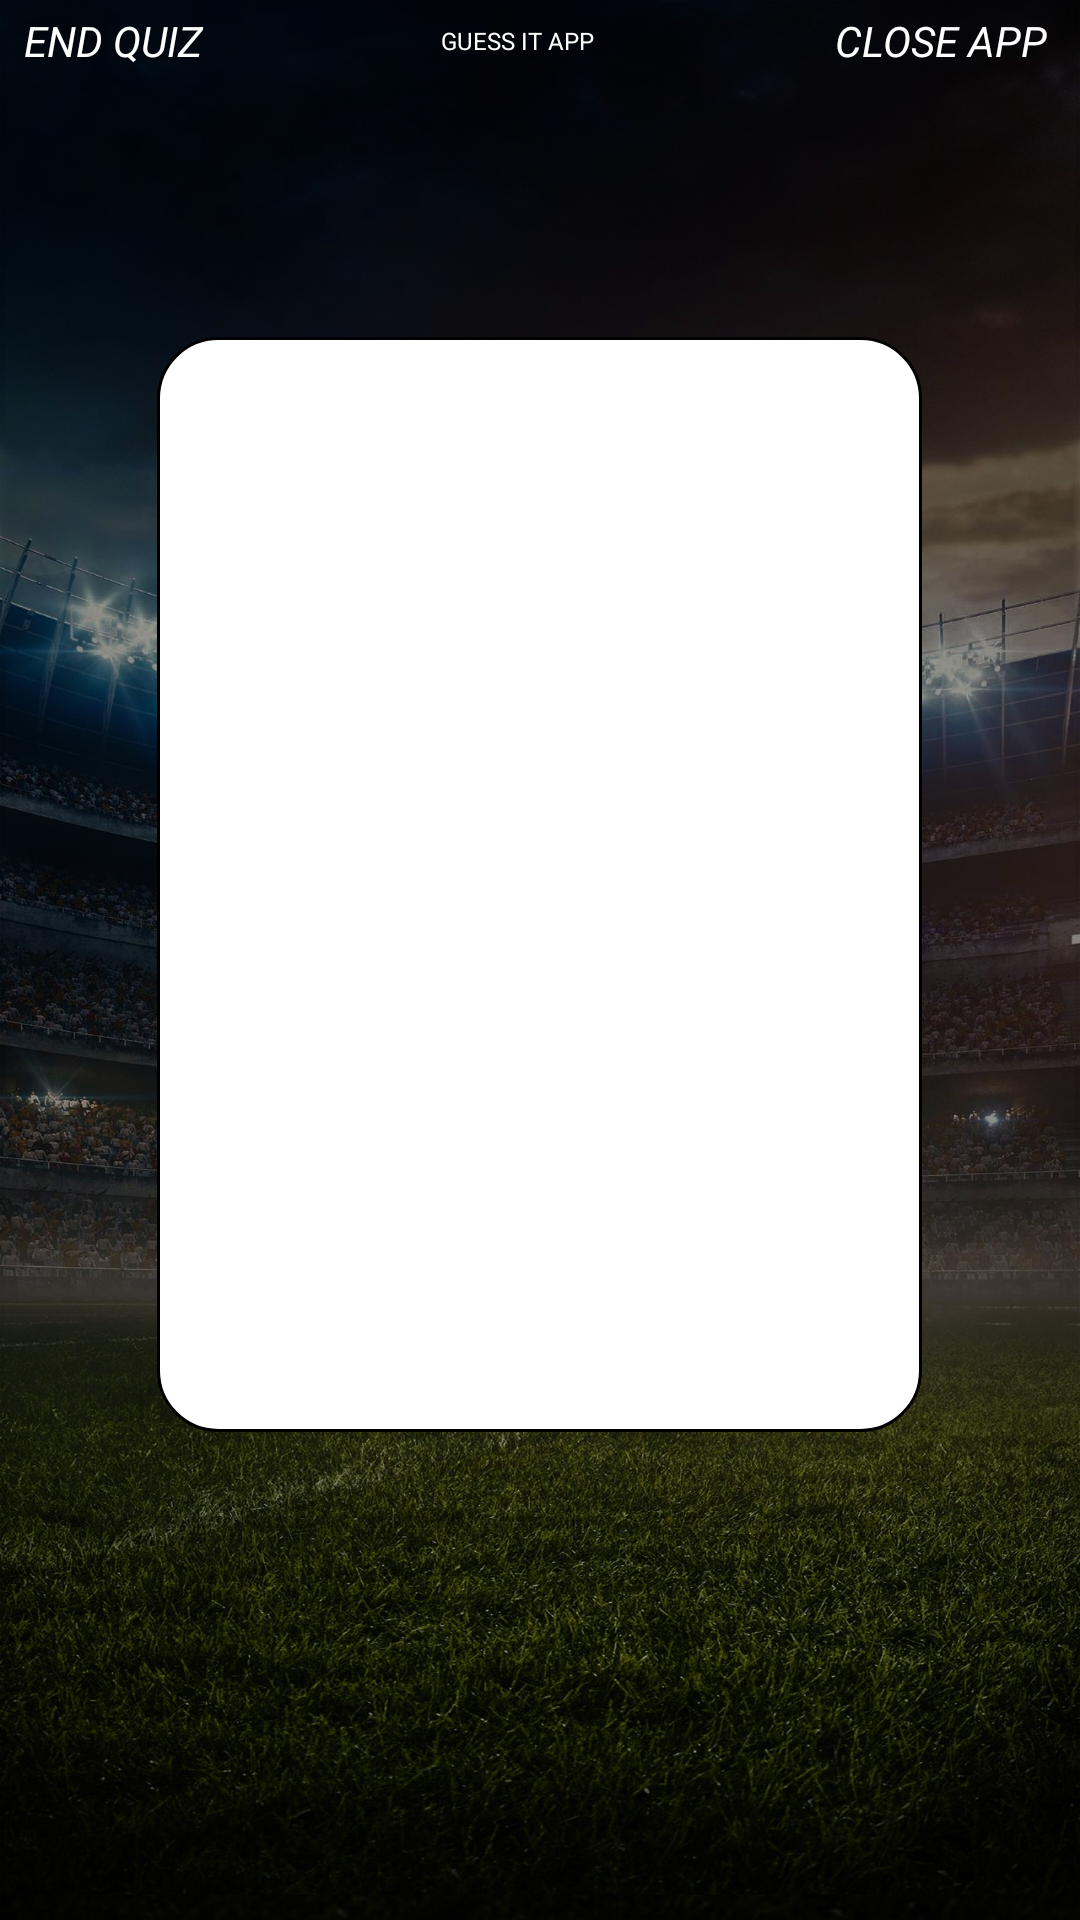

The Android layout XML behind this screen, and the referenced resources:
<!-- AndroidManifest.xml: application theme Theme.GuessItApp -->
<!-- res/layout/activity_quiz_questions.xml -->
<?xml version="1.0" encoding="utf-8"?>
<LinearLayout xmlns:android="http://schemas.android.com/apk/res/android"
    android:id="@+id/ll_screen"
    android:layout_width="match_parent"
    android:layout_height="match_parent"
    xmlns:tools="http://schemas.android.com/tools"
    xmlns:app="http://schemas.android.com/apk/res-auto"
    android:background="@drawable/stadium_bg"
    android:backgroundTint="#50000000"
    android:backgroundTintMode="src_over"
    android:layout_gravity="center"
    android:orientation="vertical">

    <LinearLayout
        android:layout_width="match_parent"
        android:layout_height="wrap_content"
        android:orientation="horizontal"
        android:gravity="center"
        android:layout_marginLeft="4dp"
        android:layout_marginRight="4dp">

        <TextView
            android:id="@+id/tv_end_quiz"
            android:layout_width="wrap_content"
            android:layout_height="wrap_content"
            android:text="END QUIZ"
            android:textColor="@color/white"
            android:textStyle="italic"
            android:gravity="left"
            android:layout_weight="1"
            android:layout_margin="4dp"/>

        <TextView
            android:layout_width="wrap_content"
            android:layout_height="wrap_content"
            android:text="GUESS IT APP"
            android:textSize="8sp"
            android:textColor="@color/white"
            android:gravity="center"
            android:layout_weight="98"
            android:layout_margin="4dp"/>

        <TextView
            android:id="@+id/tv_close_app"
            android:layout_width="wrap_content"
            android:layout_height="wrap_content"
            android:text="CLOSE APP "
            android:textColor="@color/white"
            android:textStyle="italic"
            android:gravity="right"
            android:layout_weight="1"
            android:layout_margin="4dp"/>
    </LinearLayout>

    <LinearLayout
        android:layout_width="match_parent"
        android:layout_height="wrap_content"
        android:layout_gravity="center"
        android:gravity="center"
        android:orientation="vertical"
        android:layout_marginTop="32dp">

        <TextView
            android:id="@+id/tv_question"
            android:layout_width="match_parent"
            android:layout_height="wrap_content"
            android:layout_marginBottom="16dp"
            tools:text="GUESS THE FOOTBALL PLAYER"
            android:textColor="@color/white"
            android:textSize="24sp"
            android:textStyle="bold"
            android:layout_gravity="center"
            android:gravity="center"
            android:shadowColor="@color/black"
            android:shadowDx="-5"
            android:shadowDy="5"
            android:shadowRadius="9"/>

        <RelativeLayout
            android:layout_width="match_parent"
            android:layout_height="wrap_content"
            android:gravity="center_horizontal">

            <ImageView
                android:layout_width="255dp"
                android:layout_height="365dp"
                android:layout_gravity="center_horizontal"
                android:layout_margin="5dp"
                android:background="@drawable/image_border"
                android:scaleType="centerCrop"/>

            <com.google.android.material.imageview.ShapeableImageView
                android:id="@+id/iv_image"
                android:layout_width="250dp"
                android:layout_height="360dp"
                android:layout_gravity="center_horizontal"
                android:layout_marginStart="5dp"
                android:layout_marginTop="5dp"
                android:layout_marginEnd="5dp"
                android:layout_marginBottom="5dp"
                android:adjustViewBounds="true"
                android:foregroundGravity="center_vertical"
                android:scaleType="centerCrop"
                app:shapeAppearanceOverlay="@style/roundImageView"
                tools:src="@drawable/ic_dybala" />

        </RelativeLayout>

        <LinearLayout
            android:layout_width="match_parent"
            android:layout_height="wrap_content"
            android:orientation="horizontal"
            android:gravity="center_vertical"
            android:layout_marginTop="10dp"
            android:layout_marginLeft="15dp"
            android:layout_marginRight="15dp">

            <ProgressBar
                android:id="@+id/progress_bar"
                android:layout_width="match_parent"
                android:layout_height="wrap_content"
                style="?android:attr/progressBarStyleHorizontal"
                android:layout_weight="15"
                android:progress="0"
                tools:progress="7"
                tools:max="10"
                android:indeterminate="false"
                android:minHeight="30dp"/>

            <TextView
                android:id="@+id/tv_progress"
                android:layout_width="match_parent"
                android:layout_height="wrap_content"
                tools:text="7/10"
                android:textColor="@color/white"
                android:textStyle="bold"
                android:layout_weight="85"
                android:gravity="right"/>

        </LinearLayout>

    </LinearLayout>

    <LinearLayout
        android:layout_width="match_parent"
        android:layout_height="match_parent"
        android:orientation="vertical"
        android:layout_weight="1"
        android:layout_margin="24dp">

        <LinearLayout
            android:layout_width="match_parent"
            android:layout_height="match_parent">

            <TextView
                android:id="@+id/tv_option_one"
                android:layout_width="match_parent"
                android:layout_height="match_parent"
                tools:text="OPTION 1"
                android:textColor="@color/white"
                android:textStyle="bold"
                android:textSize="16sp"
                android:gravity="center"
                android:shadowColor="@color/black"
                android:shadowDx="-5"
                android:shadowDy="5"
                android:shadowRadius="9"
                android:layout_weight="1"
                android:layout_marginRight="12dp"
                tools:background="@drawable/default_option_border"/>

            <TextView
                android:id="@+id/tv_option_two"
                android:layout_width="match_parent"
                android:layout_height="match_parent"
                tools:text="OPTION 2"
                android:textColor="@color/white"
                android:textStyle="bold"
                android:textSize="16sp"
                android:gravity="center"
                android:shadowColor="@color/black"
                android:shadowDx="-5"
                android:shadowDy="5"
                android:shadowRadius="9"
                android:layout_weight="1"
                android:layout_marginLeft="12dp"
                tools:background="@drawable/default_option_border"/>
        </LinearLayout>

    </LinearLayout>

    <LinearLayout
        android:layout_width="match_parent"
        android:layout_height="match_parent"
        android:orientation="vertical"
        android:layout_weight="1"
        android:layout_marginLeft="24dp"
        android:layout_marginRight="24dp"
        android:layout_marginBottom="48dp">

        <LinearLayout
            android:layout_width="match_parent"
            android:layout_height="match_parent">

            <TextView
                android:id="@+id/tv_option_three"
                android:layout_width="match_parent"
                android:layout_height="match_parent"
                tools:text="OPTION 3"
                android:textColor="@color/white"
                android:textStyle="bold"
                android:textSize="16sp"
                android:gravity="center"
                android:shadowColor="@color/black"
                android:shadowDx="-5"
                android:shadowDy="5"
                android:shadowRadius="9"
                android:layout_weight="1"
                android:layout_marginRight="12dp"
                tools:background="@drawable/default_option_border"/>

            <TextView
                android:id="@+id/tv_option_four"
                android:layout_width="match_parent"
                android:layout_height="match_parent"
                tools:text="OPTION 4"
                android:textColor="@color/white"
                android:textStyle="bold"
                android:textSize="16sp"
                android:gravity="center"
                android:shadowColor="@color/black"
                android:shadowDx="-5"
                android:shadowDy="5"
                android:shadowRadius="9"
                android:layout_weight="1"
                android:layout_marginLeft="12dp"
                tools:background="@drawable/default_option_border"/>
        </LinearLayout>

    </LinearLayout>

</LinearLayout>
<!-- resources referenced by this layout -->
<resources>
  <!-- drawable default_option_border (drawable) -->
  <?xml version="1.0" encoding="utf-8"?>
  <shape xmlns:android="http://schemas.android.com/apk/res/android"
      android:shape="rectangle">
  
      <stroke
          android:color="@color/white"
          android:width="2dp" />
  
      <corners
          android:radius="20dp"/>
  
  </shape>
  <!-- drawable image_border (drawable) -->
  <?xml version="1.0" encoding="UTF-8"?>
  <shape xmlns:android="http://schemas.android.com/apk/res/android">
  
      <solid
          android:color="#FFFFFF" />
  
      <stroke
          android:width="1dp"
          android:color="#000000" />
  
      <padding
          android:left="1dp"
          android:top="1dp"
          android:right="1dp"
          android:bottom="1dp" />
  
      <corners
          android:radius="20dp"/>
  
  </shape>
  <!-- drawable stadium_bg: jpg bitmap (drawable, 650705 bytes) -->
  <style name="roundImageView">
          <item name="cornerFamily">rounded</item>
          <item name="cornerSize">20dp</item>
          <item name="color">@color/white</item>
          <item name="background">@color/white</item>
      </style>
  <style name="Theme.GuessItApp" parent="Theme.MaterialComponents.DayNight.NoActionBar">
          
          <item name="colorPrimary">@color/purple_500</item>
          <item name="colorPrimaryVariant">@color/purple_700</item>
          <item name="colorOnPrimary">@color/white</item>
          
          <item name="colorSecondary">@color/teal_200</item>
          <item name="colorSecondaryVariant">@color/teal_700</item>
          <item name="colorOnSecondary">@color/black</item>
          
          <item name="android:statusBarColor" tools:targetApi="l">?attr/colorPrimaryVariant</item>
          <item name="android:windowFullscreen">true</item>
          
      </style>
  <!-- not gathered from this repository: default colours our renderer supplied (Android Studio template values) -->
  <color name="purple_500">#FF6200EE</color>
  <color name="purple_700">#FF3700B3</color>
  <color name="teal_200">#FF03DAC5</color>
  <color name="teal_700">#FF018786</color>
  <color name="black">#FF000000</color>
  <color name="white">#FFFFFFFF</color>
</resources>
